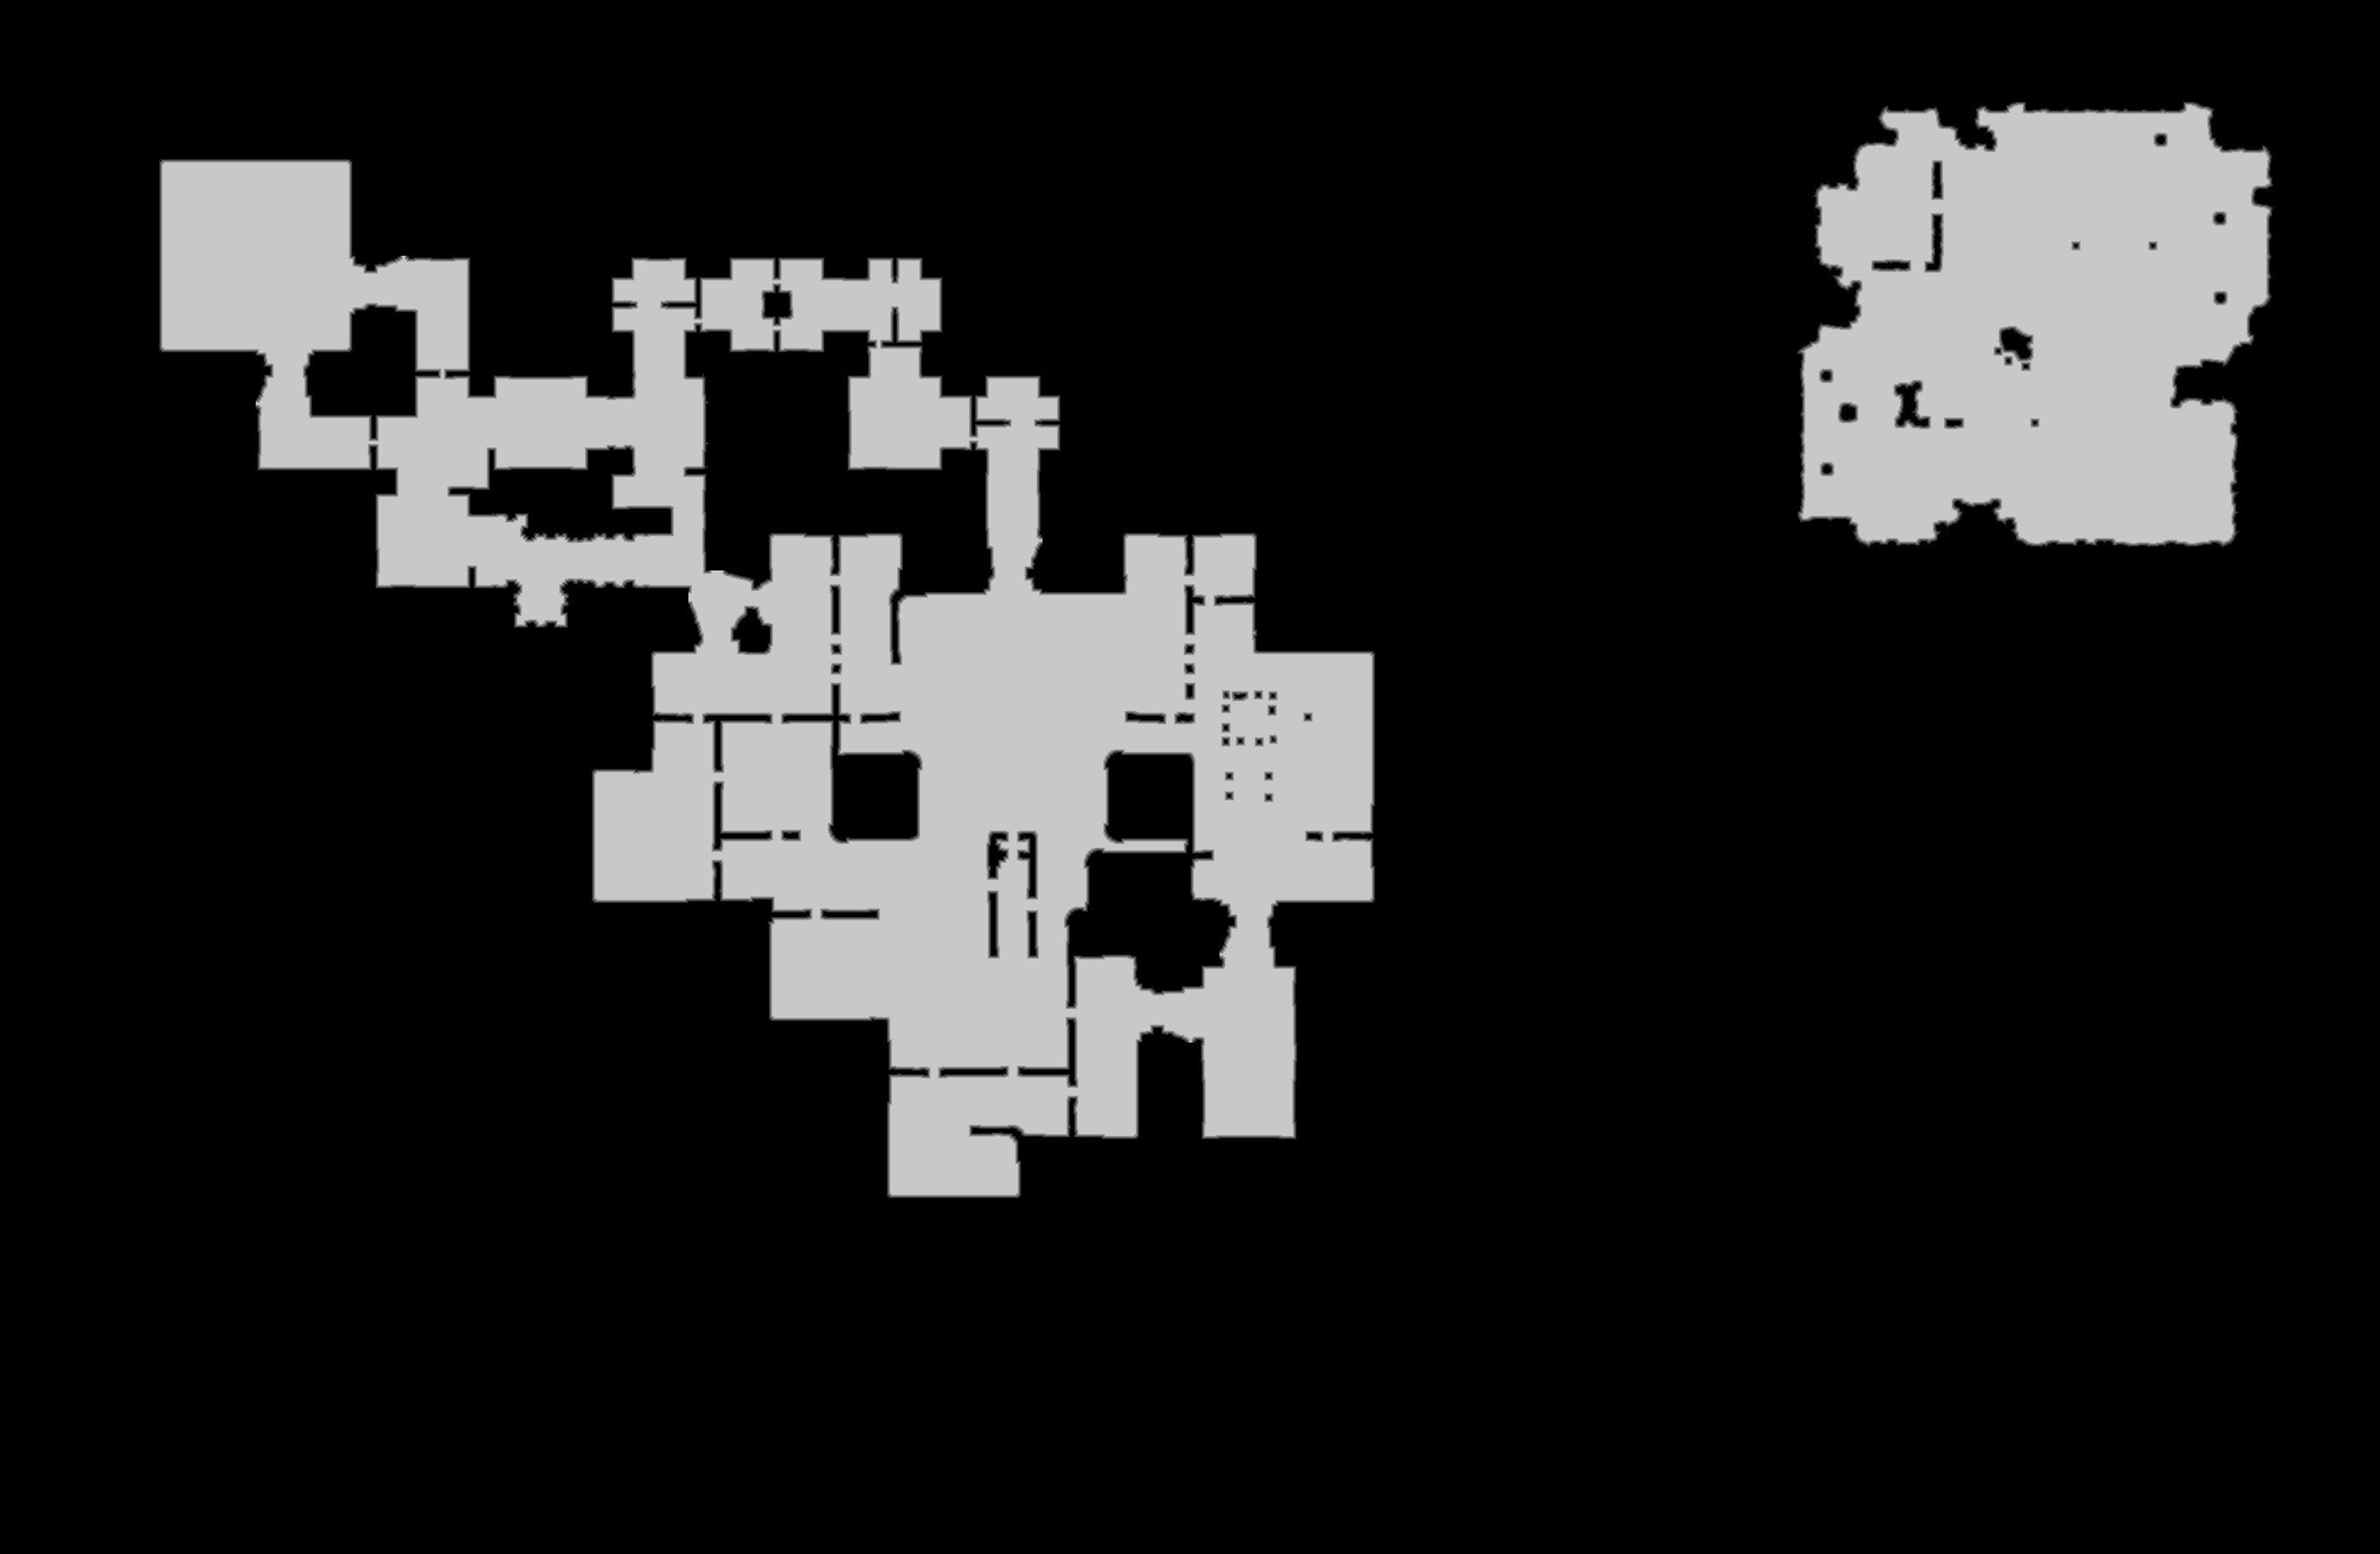

The data file committed next to this chart (first rows):
source	tdt_hull ranged
truth	truth_361e838ebf0.tsv
width	2783
height	1817
nibble	0	4161026
nibble	1	22418
nibble	2	22705
nibble	3	23066
nibble	4	23404
nibble	5	804092
